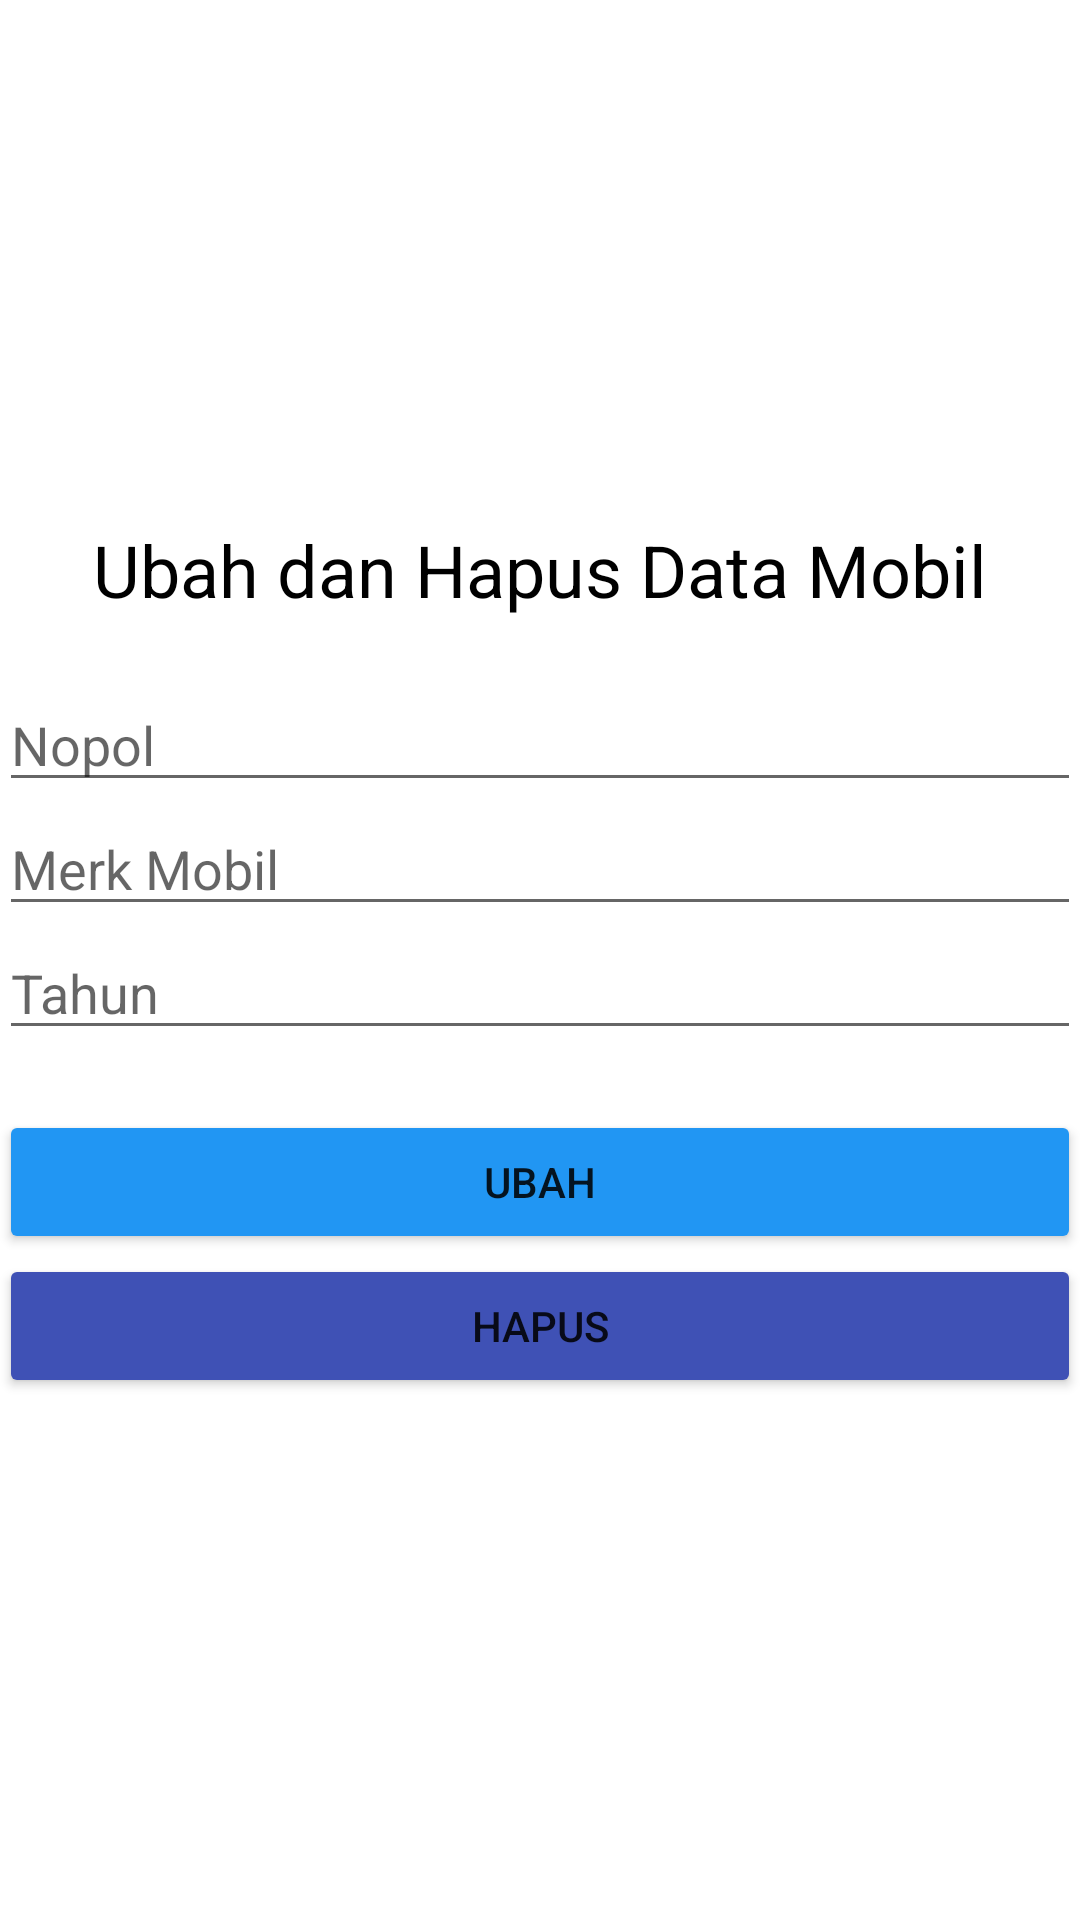

Here is an Android app screen rendered from its layout file. Give the layout XML and the strings, colors and styles it references.
<!-- AndroidManifest.xml: application theme Theme.Tugas7_SQLite -->
<!-- res/layout/activity_main_updel.xml -->
<?xml version="1.0" encoding="utf-8"?>
<LinearLayout
    xmlns:android="http://schemas.android.com/apk/res/android"
    xmlns:tools="http://schemas.android.com/tools"
    android:id="@+id/activity_main"
    android:layout_width="match_parent"
    android:layout_height="match_parent"
    android:paddingBottom="@dimen/activity_vertical_margin"
    android:paddingLeft="@dimen/activity_horizontal_margin"
    android:paddingRight="@dimen/activity_horizontal_margin"
    android:paddingTop="@dimen/activity_vertical_margin"
    android:gravity="center"
    android:orientation="vertical"
    tools:context=".MainUpdel">

    <TextView
        android:layout_width="wrap_content"
        android:layout_height="wrap_content"
        android:text="Ubah dan Hapus Data Mobil"
        android:textColor="#000000"
        android:textSize="24sp" />

    <EditText
        android:id="@+id/updel_nopol"
        android:layout_width="match_parent"
        android:layout_height="wrap_content"
        android:layout_marginTop="20dp"
        android:hint="Nopol" />

    <EditText
        android:id="@+id/updel_merk"
        android:layout_width="match_parent"
        android:layout_height="wrap_content"
        android:hint="Merk Mobil" />

    <EditText
        android:id="@+id/updel_tahun"
        android:layout_width="match_parent"
        android:layout_height="wrap_content"
        android:hint="Tahun" />

    <Button
        android:id="@+id/btn_up"
        android:layout_width="match_parent"
        android:layout_height="wrap_content"
        android:layout_marginTop="20dp"
        android:backgroundTint="#2196F3"
        android:text="UBAH" />

    <Button
        android:id="@+id/btn_del"
        android:layout_width="match_parent"
        android:layout_height="wrap_content"
        android:backgroundTint="#3F51B5"
        android:text="Hapus" />
</LinearLayout>
<!-- resources referenced by this layout -->
<resources>
  <style name="Theme.Tugas7_SQLite" parent="Theme.MaterialComponents.DayNight.DarkActionBar">
          
          <item name="colorPrimary">@color/purple_500</item>
          <item name="colorPrimaryVariant">@color/purple_700</item>
          <item name="colorOnPrimary">@color/white</item>
          
          <item name="colorSecondary">@color/teal_200</item>
          <item name="colorSecondaryVariant">@color/teal_700</item>
          <item name="colorOnSecondary">@color/black</item>
          
          <item name="android:statusBarColor" tools:targetApi="l">?attr/colorPrimaryVariant</item>
          
      </style>
  <color name="purple_500">#FF6200EE</color>
  <color name="purple_700">#FF3700B3</color>
  <color name="white">#FFFFFFFF</color>
  <color name="teal_200">#FF03DAC5</color>
  <color name="teal_700">#FF018786</color>
  <color name="black">#FF000000</color>
</resources>
